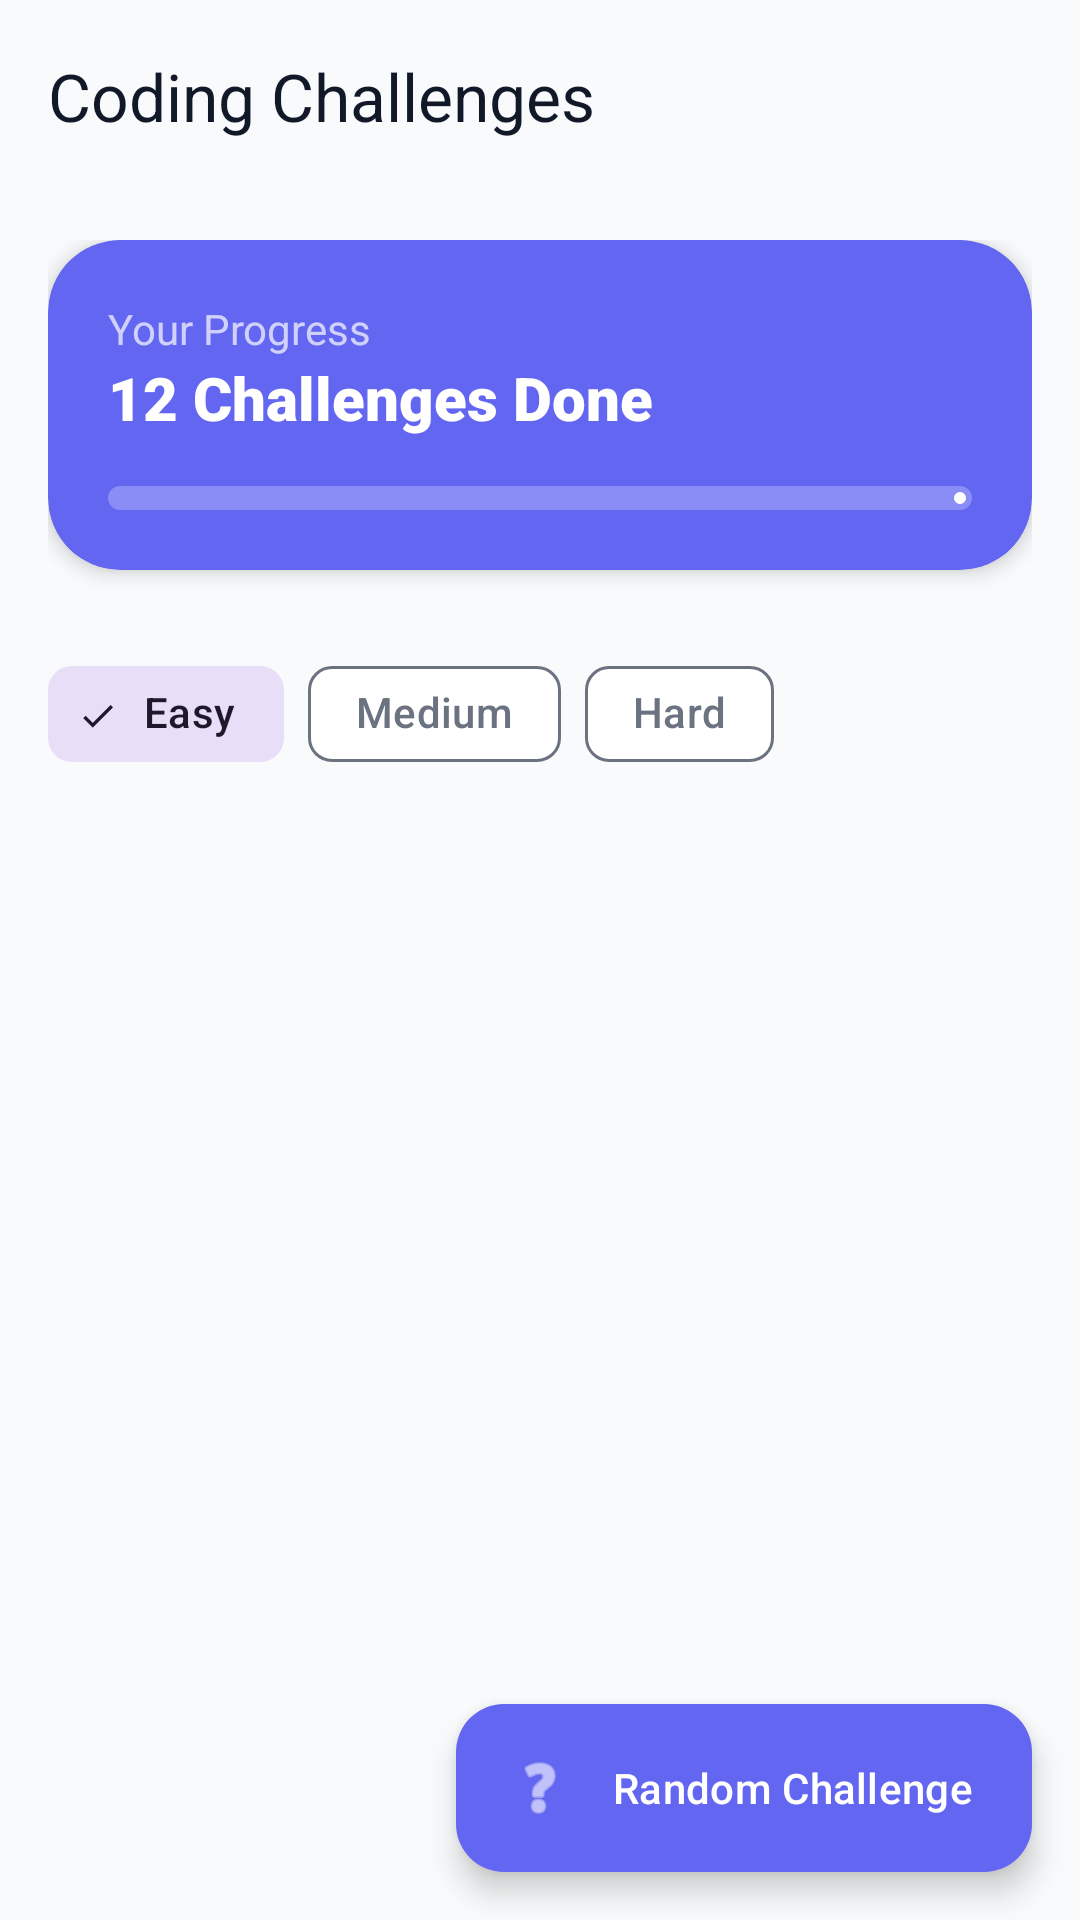

This screen was rendered from an Android layout file. Write that file and the resources it references.
<!-- AndroidManifest.xml: application theme Theme.DevPilotAI -->
<!-- res/layout/fragment_challenge_list.xml -->
<?xml version="1.0" encoding="utf-8"?>
<androidx.coordinatorlayout.widget.CoordinatorLayout xmlns:android="http://schemas.android.com/apk/res/android"
    xmlns:app="http://schemas.android.com/apk/res-auto"
    xmlns:tools="http://schemas.android.com/tools"
    android:layout_width="match_parent"
    android:layout_height="match_parent"
    android:background="@color/background">

    <com.google.android.material.appbar.AppBarLayout
        android:layout_width="match_parent"
        android:layout_height="wrap_content"
        android:background="@android:color/transparent"
        app:elevation="0dp">

        <com.google.android.material.appbar.MaterialToolbar
            android:id="@+id/toolbar"
            android:layout_width="match_parent"
            android:layout_height="?attr/actionBarSize"
            app:title="@string/coding_challenges"
            app:titleTextColor="@color/text_primary" />
    </com.google.android.material.appbar.AppBarLayout>

    <androidx.core.widget.NestedScrollView
        android:layout_width="match_parent"
        android:layout_height="match_parent"
        app:layout_behavior="@string/appbar_scrolling_view_behavior">

        <LinearLayout
            android:layout_width="match_parent"
            android:layout_height="wrap_content"
            android:orientation="vertical"
            android:padding="16dp">

            
            <com.google.android.material.card.MaterialCardView
                android:layout_width="match_parent"
                android:layout_height="wrap_content"
                android:layout_marginBottom="24dp"
                app:cardBackgroundColor="@color/primary"
                app:cardCornerRadius="24dp"
                app:cardElevation="4dp"
                app:strokeWidth="0dp">

                <LinearLayout
                    android:layout_width="match_parent"
                    android:layout_height="wrap_content"
                    android:orientation="vertical"
                    android:padding="20dp">

                    <TextView
                        android:layout_width="wrap_content"
                        android:layout_height="wrap_content"
                        android:text="@string/your_progress"
                        android:textColor="@color/white"
                        android:alpha="0.7"
                        android:textSize="14sp" />

                    <TextView
                        android:id="@+id/tvTotalCompleted"
                        android:layout_width="wrap_content"
                        android:layout_height="wrap_content"
                        android:fontFamily="sans-serif-black"
                        android:text="12 Challenges Done"
                        android:textColor="@color/white"
                        android:textSize="20sp" />

                    <com.google.android.material.progressindicator.LinearProgressIndicator
                        android:id="@+id/progressOverall"
                        android:layout_width="match_parent"
                        android:layout_height="wrap_content"
                        android:layout_marginTop="16dp"
                        android:progress="40"
                        app:indicatorColor="@color/white"
                        app:trackColor="#40FFFFFF"
                        app:trackCornerRadius="4dp"
                        app:trackThickness="8dp" />
                </LinearLayout>
            </com.google.android.material.card.MaterialCardView>

            
            <com.google.android.material.chip.ChipGroup
                android:id="@+id/chipGroupDifficulty"
                android:layout_width="match_parent"
                android:layout_height="wrap_content"
                android:layout_marginBottom="16dp"
                app:singleSelection="true">

                <com.google.android.material.chip.Chip
                    android:id="@+id/chipEasy"
                    style="@style/Widget.Material3.Chip.Filter"
                    android:layout_width="wrap_content"
                    android:layout_height="wrap_content"
                    android:text="@string/easy"
                    android:checked="true" />

                <com.google.android.material.chip.Chip
                    android:id="@+id/chipMedium"
                    style="@style/Widget.Material3.Chip.Filter"
                    android:layout_width="wrap_content"
                    android:layout_height="wrap_content"
                    android:text="@string/medium" />

                <com.google.android.material.chip.Chip
                    android:id="@+id/chipHard"
                    style="@style/Widget.Material3.Chip.Filter"
                    android:layout_width="wrap_content"
                    android:layout_height="wrap_content"
                    android:text="@string/hard" />
            </com.google.android.material.chip.ChipGroup>

            <androidx.recyclerview.widget.RecyclerView
                android:id="@+id/rvChallenges"
                android:layout_width="match_parent"
                android:layout_height="wrap_content"
                android:nestedScrollingEnabled="false"
                tools:listitem="@layout/item_challenge" />

        </LinearLayout>
    </androidx.core.widget.NestedScrollView>

    <com.google.android.material.floatingactionbutton.ExtendedFloatingActionButton
        android:id="@+id/fabRandom"
        android:layout_width="wrap_content"
        android:layout_height="wrap_content"
        android:layout_gravity="bottom|end"
        android:layout_margin="16dp"
        android:text="@string/random_challenge"
        android:textColor="@color/white"
        app:backgroundTint="@color/primary"
        app:iconTint="@color/white"
        app:icon="@android:drawable/ic_menu_help" />

</androidx.coordinatorlayout.widget.CoordinatorLayout>
<!-- res/layout/item_challenge.xml (included above) -->
<?xml version="1.0" encoding="utf-8"?>
<com.google.android.material.card.MaterialCardView xmlns:android="http://schemas.android.com/apk/res/android"
    xmlns:app="http://schemas.android.com/apk/res-auto"
    xmlns:tools="http://schemas.android.com/tools"
    android:layout_width="match_parent"
    android:layout_height="wrap_content"
    android:layout_marginHorizontal="4dp"
    android:layout_marginVertical="8dp"
    app:cardBackgroundColor="@color/surface"
    app:cardCornerRadius="20dp"
    app:cardElevation="2dp"
    app:strokeWidth="0dp">

    <LinearLayout
        android:layout_width="match_parent"
        android:layout_height="wrap_content"
        android:orientation="vertical"
        android:padding="20dp">

        <RelativeLayout
            android:layout_width="match_parent"
            android:layout_height="wrap_content">

            <TextView
                android:id="@+id/tvChallengeCategory"
                android:layout_width="wrap_content"
                android:layout_height="wrap_content"
                android:layout_alignParentStart="true"
                android:textColor="@color/primary"
                android:textSize="12sp"
                android:textStyle="bold"
                tools:text="ALGORITHMS" />

            <TextView
                android:id="@+id/tvChallengeDifficulty"
                android:layout_width="wrap_content"
                android:layout_height="wrap_content"
                android:layout_alignParentEnd="true"
                android:background="@drawable/bg_difficulty_easy"
                android:paddingHorizontal="8dp"
                android:paddingVertical="2dp"
                android:textColor="@color/white"
                android:textSize="10sp"
                android:textStyle="bold"
                tools:text="EASY" />
        </RelativeLayout>

        <TextView
            android:id="@+id/tvChallengeTitle"
            android:layout_width="wrap_content"
            android:layout_height="wrap_content"
            android:layout_marginTop="8dp"
            android:fontFamily="sans-serif-medium"
            android:textColor="@color/text_primary"
            android:textSize="18sp"
            tools:text="Reverse a String" />

        <TextView
            android:id="@+id/tvChallengeDesc"
            android:layout_width="wrap_content"
            android:layout_height="wrap_content"
            android:layout_marginTop="4dp"
            android:ellipsize="end"
            android:maxLines="2"
            android:textColor="@color/text_secondary"
            android:textSize="14sp"
            tools:text="Write a function that reverses a string by using only O(1) extra space." />

        <LinearLayout
            android:layout_width="match_parent"
            android:layout_height="wrap_content"
            android:layout_marginTop="16dp"
            android:gravity="center_vertical"
            android:orientation="horizontal">

            <ImageView
                android:layout_width="16dp"
                android:layout_height="16dp"
                android:src="@android:drawable/ic_menu_recent_history"
                app:tint="@color/text_secondary" />

            <TextView
                android:id="@+id/tvChallengeTime"
                android:layout_width="0dp"
                android:layout_height="wrap_content"
                android:layout_marginStart="4dp"
                android:layout_weight="1"
                android:textColor="@color/text_secondary"
                android:textSize="12sp"
                tools:text="10 mins" />

            <com.google.android.material.button.MaterialButton
                android:id="@+id/btnStart"
                style="@style/Widget.Material3.Button.TonalButton"
                android:layout_width="wrap_content"
                android:layout_height="wrap_content"
                android:text="Solve"
                app:icon="@android:drawable/ic_media_play" />
        </LinearLayout>
    </LinearLayout>
</com.google.android.material.card.MaterialCardView>
<!-- resources referenced by this layout -->
<resources>
  <color name="background">#F9FAFB</color>
  <color name="primary">#6366F1</color>
  <color name="surface">#FFFFFF</color>
  <color name="text_primary">#111827</color>
  <color name="text_secondary">#6B7280</color>
  <color name="white">#FFFFFFFF</color>
  <string name="coding_challenges">Coding Challenges</string>
  <string name="easy">Easy</string>
  <string name="hard">Hard</string>
  <string name="medium">Medium</string>
  <string name="random_challenge">Random Challenge</string>
  <string name="your_progress">Your Progress</string>
  <style name="Theme.DevPilotAI" parent="Base.Theme.DevPilotAI" />
  <style name="Base.Theme.DevPilotAI" parent="Theme.Material3.DayNight.NoActionBar">
          
          <item name="colorPrimary">@color/primary</item>
          <item name="colorOnPrimary">@color/white</item>
          <item name="colorPrimaryContainer">@color/card_bg_1</item>
          <item name="colorOnPrimaryContainer">@color/primary_variant</item>
  
          <item name="colorSecondary">@color/secondary</item>
          <item name="colorOnSecondary">@color/white</item>
  
          <item name="android:colorBackground">@color/background</item>
          <item name="colorSurface">@color/surface</item>
          <item name="colorOnSurface">@color/text_primary</item>
          <item name="colorSurfaceVariant">@color/divider</item>
          <item name="colorOnSurfaceVariant">@color/text_secondary</item>
  
          <item name="colorOutline">@color/text_secondary</item>
          <item name="colorOutlineVariant">@color/divider</item>
  
          <item name="colorError">@color/error</item>
  
          
          <item name="android:statusBarColor">@color/background</item>
          <item name="android:windowLightStatusBar" tools:targetApi="m">true</item>
      </style>
  <color name="card_bg_1">#EEF2FF</color>
  <color name="primary_variant">#4F46E5</color>
  <color name="secondary">#10B981</color>
  <color name="divider">#E5E7EB</color>
  <color name="error">#EF4444</color>
</resources>
